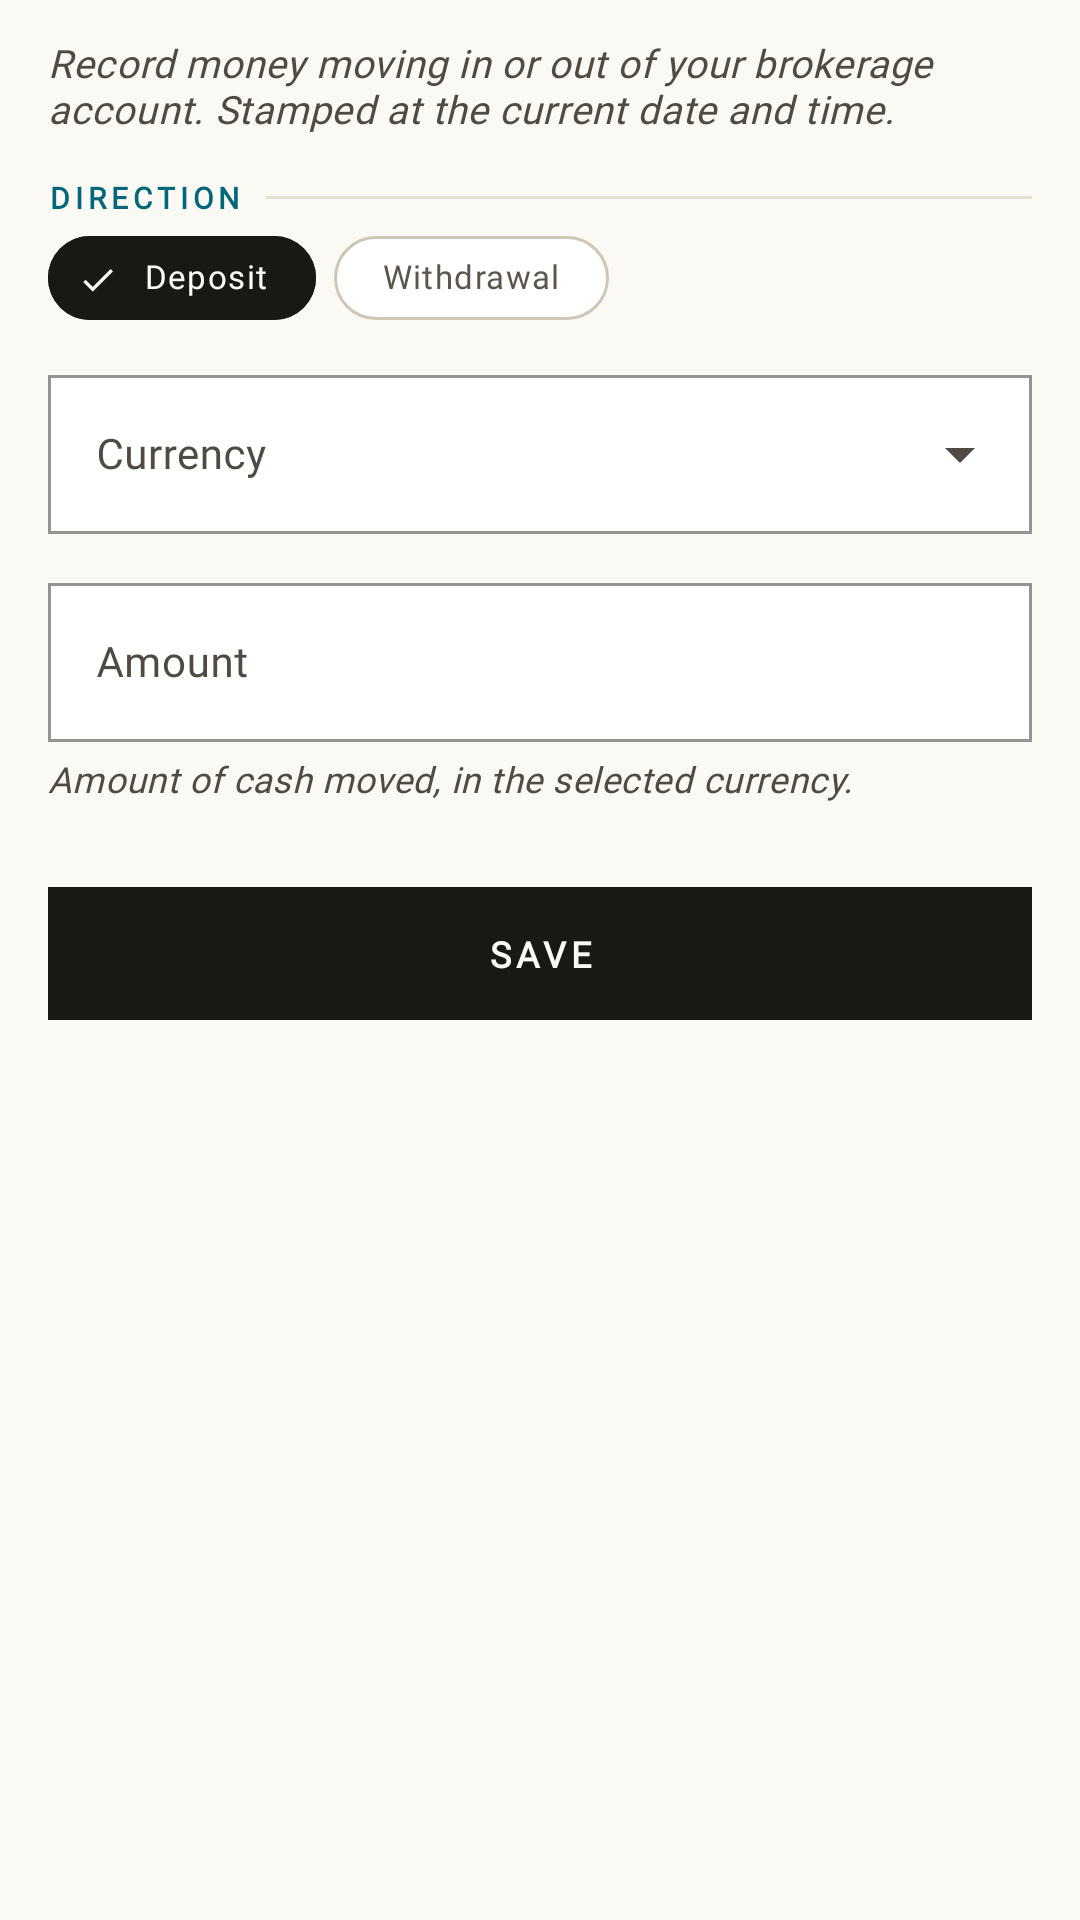

Android layout source for this screen:
<!-- AndroidManifest.xml: application theme Theme.FinMon -->
<!-- res/layout/fragment_cash.xml -->
<?xml version="1.0" encoding="utf-8"?>
<ScrollView xmlns:android="http://schemas.android.com/apk/res/android"
    xmlns:app="http://schemas.android.com/apk/res-auto"
    xmlns:tools="http://schemas.android.com/tools"
    android:layout_width="match_parent"
    android:layout_height="match_parent"
    android:fillViewport="true">

    <LinearLayout
        android:layout_width="match_parent"
        android:layout_height="wrap_content"
        android:orientation="vertical"
        android:paddingHorizontal="@dimen/fm_page_padding_h"
        android:paddingTop="12dp"
        android:paddingBottom="32dp">

        <TextView
            android:layout_width="match_parent"
            android:layout_height="wrap_content"
            android:text="@string/cash_help"
            android:textAppearance="@style/TextAppearance.FinMon.Body.Italic"
            android:textSize="13sp"
            android:layout_marginBottom="14dp" />

        
        <LinearLayout
            android:layout_width="match_parent"
            android:layout_height="wrap_content"
            android:orientation="horizontal"
            android:gravity="center_vertical"
            android:layout_marginBottom="6dp">

            <TextView
                android:layout_width="wrap_content"
                android:layout_height="wrap_content"
                android:text="@string/cash_section_direction"
                android:textAppearance="@style/TextAppearance.FinMon.Kicker"
                android:textColor="@color/fm_accent"
                android:textFontWeight="700" />

            <View
                android:layout_width="0dp"
                android:layout_height="@dimen/fm_rule_hairline"
                android:layout_weight="1"
                android:layout_marginStart="8dp"
                android:background="?attr/colorOutlineVariant" />
        </LinearLayout>

        <com.google.android.material.chip.ChipGroup
            android:id="@+id/directionChips"
            android:layout_width="match_parent"
            android:layout_height="wrap_content"
            android:layout_marginBottom="14dp"
            app:chipSpacingHorizontal="6dp"
            app:singleSelection="true"
            app:selectionRequired="true">

            <com.google.android.material.chip.Chip
                android:id="@+id/directionChipDeposit"
                style="@style/Widget.FinMon.Chip.Filter"
                android:layout_width="wrap_content"
                android:layout_height="wrap_content"
                android:checked="true"
                android:text="@string/cash_direction_deposit" />

            <com.google.android.material.chip.Chip
                android:id="@+id/directionChipWithdrawal"
                style="@style/Widget.FinMon.Chip.Filter"
                android:layout_width="wrap_content"
                android:layout_height="wrap_content"
                android:text="@string/cash_direction_withdrawal" />
        </com.google.android.material.chip.ChipGroup>

        <com.google.android.material.textfield.TextInputLayout
            android:id="@+id/currencyLayout"
            style="@style/Widget.FinMon.TextInputLayout.OutlinedBox.ExposedDropdownMenu"
            android:layout_width="match_parent"
            android:layout_height="wrap_content"
            android:hint="@string/cash_field_currency">

            <com.google.android.material.textfield.MaterialAutoCompleteTextView
                android:id="@+id/currency"
                android:layout_width="match_parent"
                android:layout_height="wrap_content"
                android:inputType="none"
                tools:text="USD" />
        </com.google.android.material.textfield.TextInputLayout>

        <com.google.android.material.textfield.TextInputLayout
            android:id="@+id/amountLayout"
            style="@style/Widget.FinMon.TextInputLayout.OutlinedBox"
            android:layout_width="match_parent"
            android:layout_height="wrap_content"
            android:layout_marginTop="12dp"
            android:hint="@string/cash_field_amount">

            <com.google.android.material.textfield.TextInputEditText
                android:id="@+id/amount"
                android:layout_width="match_parent"
                android:layout_height="wrap_content"
                android:inputType="numberDecimal" />
        </com.google.android.material.textfield.TextInputLayout>

        <TextView
            android:layout_width="wrap_content"
            android:layout_height="wrap_content"
            android:text="@string/cash_amount_help"
            android:textAppearance="@style/TextAppearance.FinMon.Body.Italic"
            android:textSize="12sp"
            android:layout_marginTop="4dp" />

        <com.google.android.material.button.MaterialButton
            android:id="@+id/saveButton"
            style="@style/Widget.FinMon.Button.Save"
            android:layout_width="match_parent"
            android:layout_height="wrap_content"
            android:layout_marginTop="24dp"
            android:text="@string/action_save" />
    </LinearLayout>
</ScrollView>
<!-- resources referenced by this layout -->
<resources>
  <color name="fm_accent">#00687A</color>
  <dimen name="fm_page_padding_h">16dp</dimen>
  <dimen name="fm_rule_hairline">1dp</dimen>
  <string name="action_save">Save</string>
  <string name="cash_amount_help">Amount of cash moved, in the selected currency.</string>
  <string name="cash_direction_deposit">Deposit</string>
  <string name="cash_direction_withdrawal">Withdrawal</string>
  <string name="cash_field_amount">Amount</string>
  <string name="cash_field_currency">Currency</string>
  <string name="cash_help">Record money moving in or out of your brokerage account. Stamped at the current date and time.</string>
  <string name="cash_section_direction">Direction</string>
  <style name="Widget.FinMon.TextInputLayout.OutlinedBox.ExposedDropdownMenu" parent="Widget.FinMon.TextInputLayout.OutlinedBox">
          <item name="endIconMode">dropdown_menu</item>
          
          <item name="materialThemeOverlay">@style/ThemeOverlay.Material3.AutoCompleteTextView.OutlinedBox</item>
      </style>
  <color name="fm_ink_soft">#4F4A42</color>
  <color name="fm_ink_mute">#6F6A60</color>
  <dimen name="fm_save_button_padding_v">14dp</dimen>
  <style name="ShapeAppearance.FinMon.Chip.Pill" parent="">
          <item name="cornerFamily">rounded</item>
          <item name="cornerSize">50%</item>
      </style>
  <style name="TextAppearance.FinMon.Chip" parent="TextAppearance.Material3.LabelMedium">
          <item name="fontFamily">@font/inter</item>
          <item name="android:fontFamily">@font/inter</item>
          <item name="android:textFontWeight">500</item>
          <item name="android:textSize">11sp</item>
          <item name="android:textColor">@color/fm_chip_text_idle</item>
      </style>
  <color name="fm_bg">#FBF9F4</color>
  <color name="fm_accent_soft">#9CC2C9</color>
  <color name="fm_ink">#1A1814</color>
  <color name="fm_rule">#E6E0D3</color>
  <color name="fm_bg_raised">#FFFFFF</color>
  <color name="fm_rule_strong">#1A1814</color>
  <color name="fm_pnl_down">#C62828</color>
  <style name="TextAppearance.FinMon.Body.Medium" parent="TextAppearance.Material3.BodyMedium">
          <item name="fontFamily">@font/source_serif_4</item>
          <item name="android:fontFamily">@font/source_serif_4</item>
          <item name="android:textFontWeight">400</item>
          <item name="android:textSize">14sp</item>
          <item name="android:textColor">@color/fm_ink</item>
      </style>
  <style name="TextAppearance.FinMon.Label.Large" parent="TextAppearance.Material3.LabelLarge">
          <item name="fontFamily">@font/inter</item>
          <item name="android:fontFamily">@font/inter</item>
          <item name="android:textFontWeight">600</item>
          <item name="android:textSize">14sp</item>
          <item name="android:textColor">@color/fm_ink</item>
      </style>
  <style name="TextAppearance.FinMon.Label.Medium" parent="TextAppearance.Material3.LabelMedium">
          <item name="fontFamily">@font/inter</item>
          <item name="android:fontFamily">@font/inter</item>
          <item name="android:textFontWeight">600</item>
          <item name="android:textSize">12sp</item>
          <item name="android:textColor">@color/fm_ink</item>
      </style>
  <style name="TextAppearance.FinMon.Label.Small" parent="TextAppearance.Material3.LabelSmall">
          <item name="fontFamily">@font/inter</item>
          <item name="android:fontFamily">@font/inter</item>
          <item name="android:textFontWeight">500</item>
          <item name="android:textSize">11sp</item>
          <item name="android:textColor">@color/fm_ink_soft</item>
      </style>
  <color name="fm_chip_text_idle">#5B554D</color>
  <style name="Widget.FinMon.BottomNavigationView.ActiveIndicator" parent="Widget.Material3.BottomNavigationView.ActiveIndicator">
          <item name="android:width">0dp</item>
          <item name="android:height">0dp</item>
          <item name="android:color">@android:color/transparent</item>
      </style>
  <dimen name="fm_rule_strong">2dp</dimen>
</resources>
